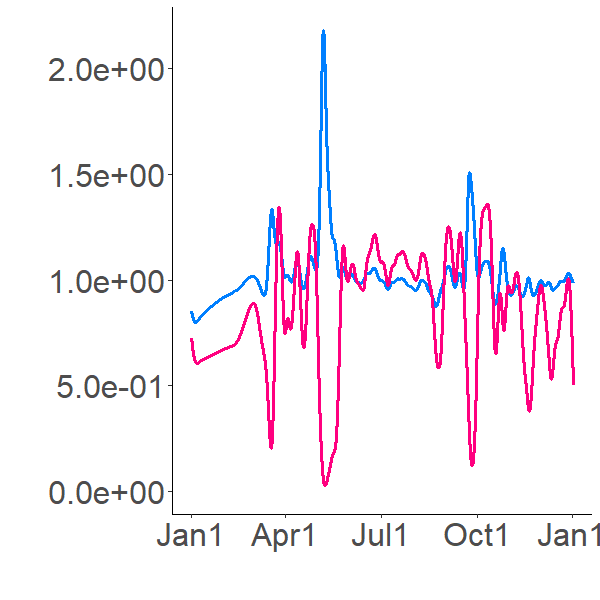

The table this chart was drawn from, first rows:
1.003391769, 0.868752495
0.9948, 0.8692
0.9805, 0.8633
0.9638, 0.8525
0.9471, 0.8397
0.9313, 0.8262
0.917, 0.8128
0.9043, 0.7999
0.8931, 0.7877
0.8835, 0.7764
0.8751, 0.766
0.8679, 0.7564
0.8617, 0.7477
0.8563, 0.7398
0.8516, 0.7325
0.8441, 0.7243
0.8369, 0.7159
0.8301, 0.7076
0.8239, 0.6994
0.8183, 0.6916
0.8133, 0.6843
0.809, 0.6775
0.8052, 0.6712
0.802, 0.6653
0.7993, 0.6599
0.797, 0.655
0.7952, 0.6505
0.7936, 0.6464
0.7924, 0.6426
0.7914, 0.6393
0.7906, 0.6362
0.79, 0.6334
0.7895, 0.6309
0.7892, 0.6286
0.7889, 0.6266
0.7888, 0.6247
0.7887, 0.623
0.7887, 0.6214
0.7887, 0.62
0.7887, 0.6188
0.7888, 0.6176
0.7889, 0.6166
0.7891, 0.6156
0.7892, 0.6148
0.7894, 0.614
0.7896, 0.6133
0.7898, 0.6127
0.79, 0.6121
0.7902, 0.6116
0.7904, 0.6111
0.7906, 0.6107
0.7908, 0.6103
0.791, 0.6099
0.7913, 0.6096
0.7915, 0.6094
0.7917, 0.6091
0.7919, 0.6089
0.7922, 0.6087
0.7924, 0.6086
0.7926, 0.6084
0.7929, 0.6083
... 8,700 more rows
